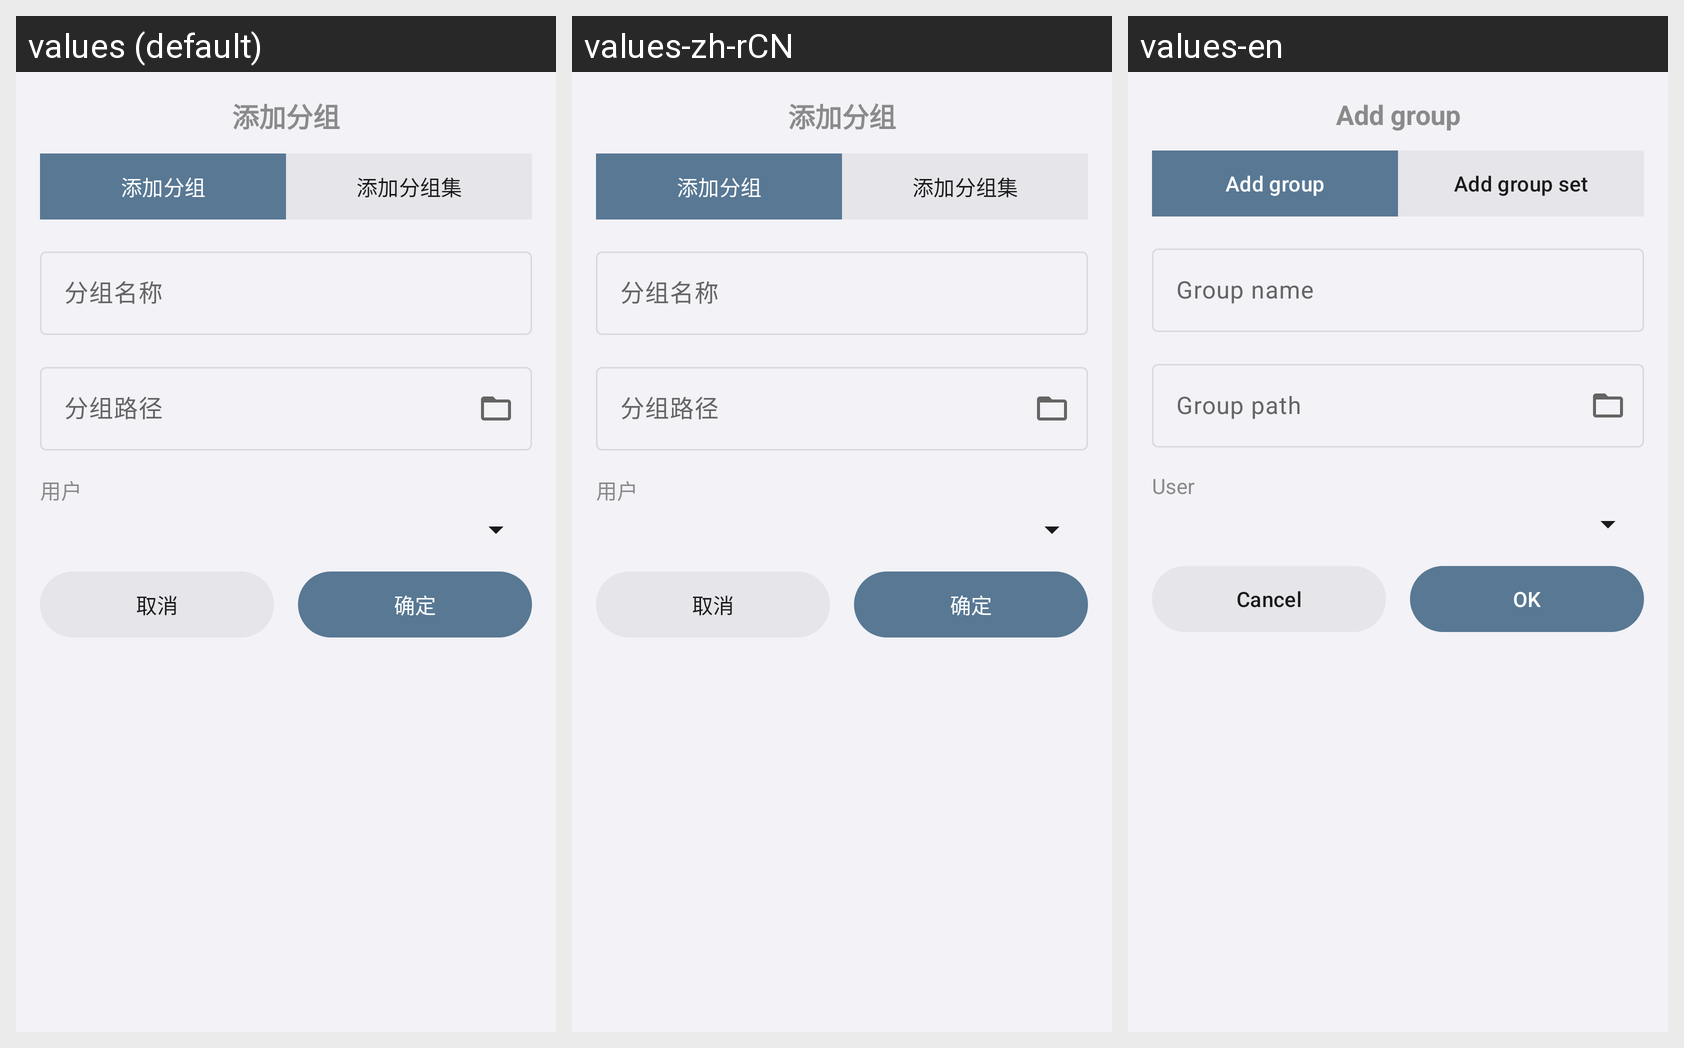

Translations of the strings shown on this Android screen, per locale in the grid:
Android screen res/layout/bottom_sheet_add_group.xml rendered under 3 locales, left to right: values (default), values-zh-rCN, values-en. Device: Nexus 5 (rendered at 1080×1920; each locale shown at half size, 540×960, under a caption strip naming it); theme Theme.AppSnapshot.
Strings drawn on this screen, with the default value and each locale's value (text and hints the layout hard-codes, and strings that could not be matched under every locale, appear in the picture but are not listed):

group_add_title
  values: 添加分组
  values-zh-rCN: 添加分组
  values-en: Add group

menu_add_group_choice
  values: 添加分组
  values-zh-rCN: 添加分组
  values-en: Add group

menu_add_group_set_choice
  values: 添加分组集
  values-zh-rCN: 添加分组集
  values-en: Add group set

group_name_hint
  values: 分组名称
  values-zh-rCN: 分组名称
  values-en: Group name

group_path_hint
  values: 分组路径
  values-zh-rCN: 分组路径
  values-en: Group path

user_label
  values: 用户
  values-zh-rCN: 用户
  values-en: User

cancel
  values: 取消
  values-zh-rCN: 取消
  values-en: Cancel

confirm
  values: 确定
  values-zh-rCN: 确定
  values-en: OK
